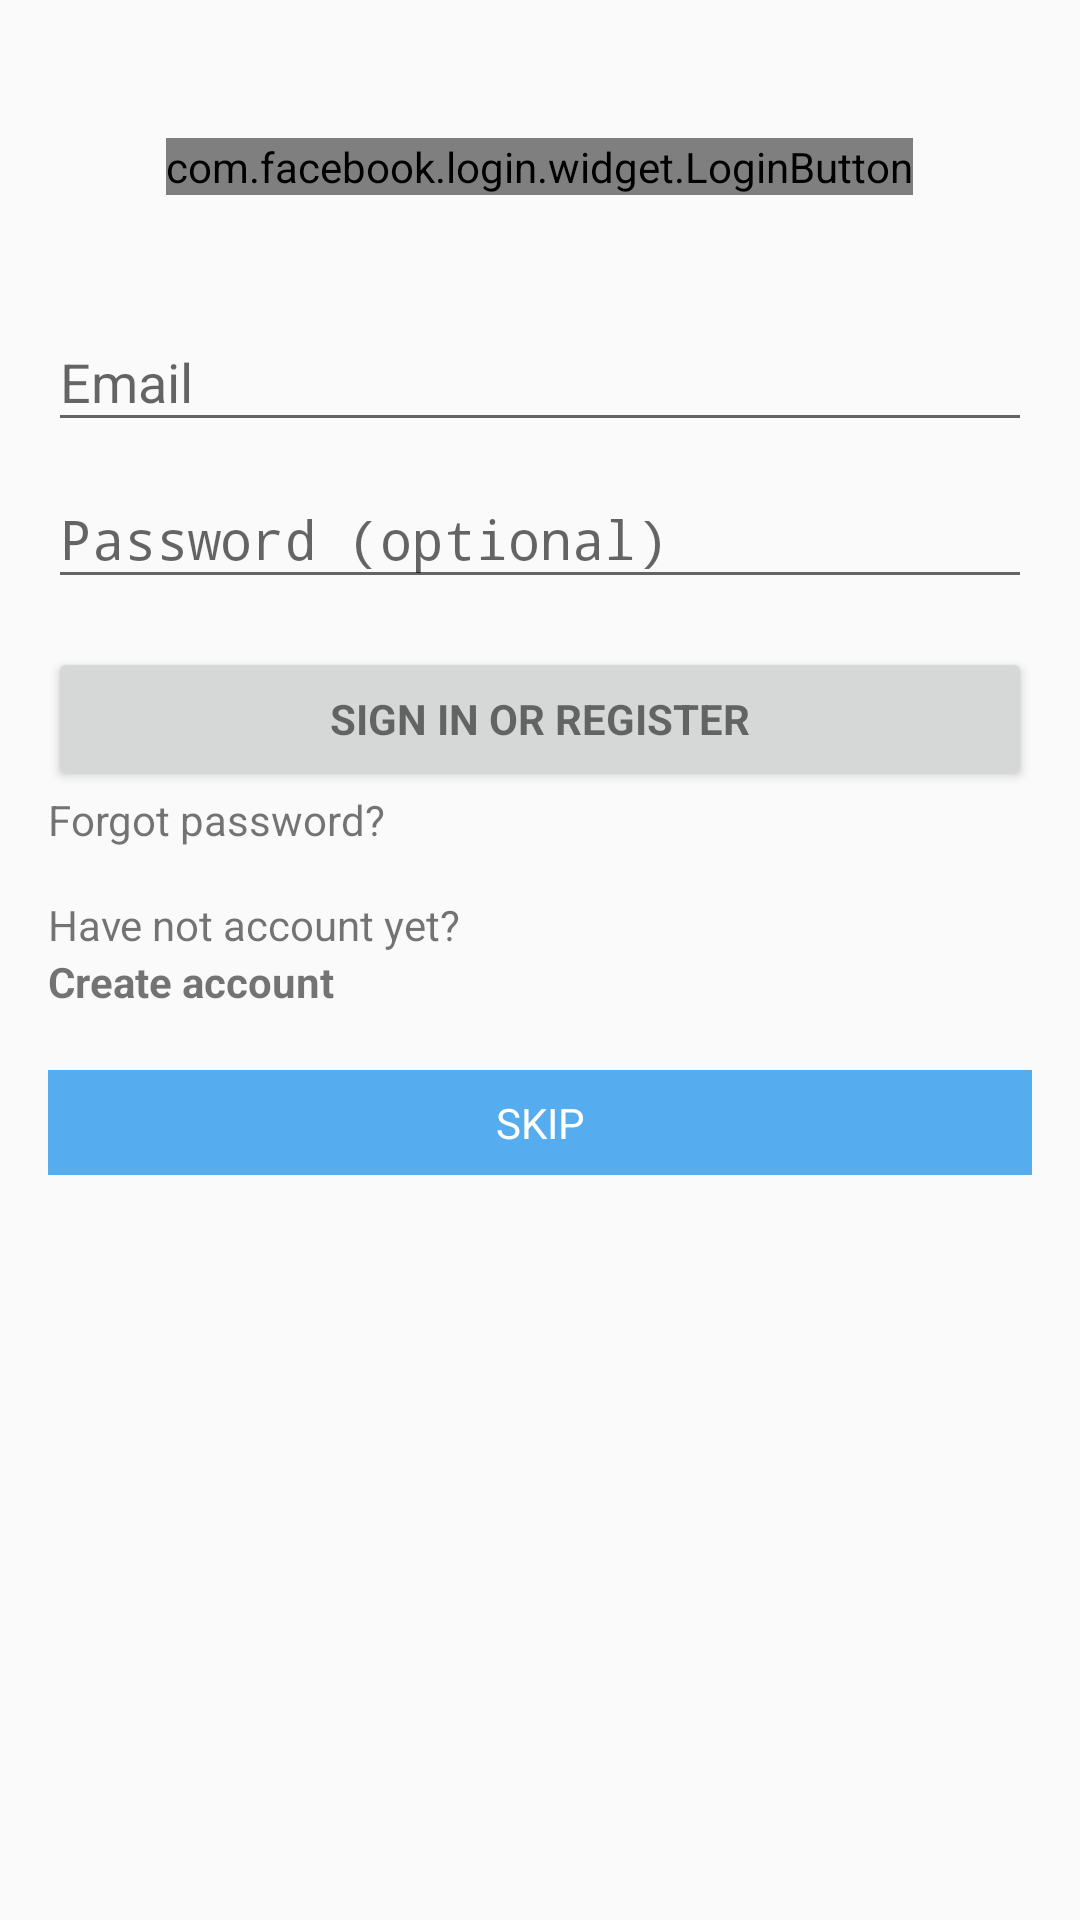

This screen was rendered from an Android layout file. Write that file and the resources it references.
<!-- AndroidManifest.xml: application theme ShareBook -->
<!-- res/layout/activity_login.xml -->
<LinearLayout xmlns:android="http://schemas.android.com/apk/res/android"
    xmlns:tools="http://schemas.android.com/tools"
    android:layout_width="match_parent"
    android:layout_height="match_parent"
    android:gravity="center_horizontal"
    android:orientation="vertical"
    android:paddingBottom="@dimen/activity_vertical_margin"
    android:paddingLeft="@dimen/activity_horizontal_margin"
    android:paddingRight="@dimen/activity_horizontal_margin"
    android:paddingTop="@dimen/activity_vertical_margin"
    tools:context=".login.LoginActivity">

    
    <ProgressBar
        android:id="@+id/login_progress"
        style="?android:attr/progressBarStyleLarge"
        android:layout_width="wrap_content"
        android:layout_height="wrap_content"
        android:layout_marginBottom="8dp"
        android:visibility="gone" />

    <ScrollView
        android:id="@+id/login_form"
        android:layout_width="match_parent"
        android:layout_height="match_parent">


        <LinearLayout
            android:id="@+id/email_login_form"
            android:layout_width="match_parent"
            android:layout_height="wrap_content"
            android:orientation="vertical">

            <LinearLayout
                android:id="@+id/llSocialMediaInput"
                android:layout_width="match_parent"
                android:layout_height="wrap_content"
                android:orientation="vertical">

                <com.facebook.login.widget.LoginButton
                    android:id="@+id/login_button"
                    android:layout_width="wrap_content"
                    android:layout_height="wrap_content"
                    android:layout_gravity="center_horizontal"
                    android:layout_marginBottom="30dp"
                    android:layout_marginTop="30dp" />

            </LinearLayout>

            <android.support.design.widget.TextInputLayout
                android:layout_width="match_parent"
                android:layout_height="wrap_content">

                <AutoCompleteTextView
                    android:id="@+id/email"
                    android:layout_width="match_parent"
                    android:layout_height="wrap_content"
                    android:hint="@string/prompt_email"
                    android:inputType="textEmailAddress"
                    android:maxLines="1"
                    android:singleLine="true" />

            </android.support.design.widget.TextInputLayout>

            <android.support.design.widget.TextInputLayout
                android:layout_width="match_parent"
                android:layout_height="wrap_content">

                <EditText
                    android:id="@+id/password"
                    android:layout_width="match_parent"
                    android:layout_height="wrap_content"
                    android:hint="@string/prompt_password"
                    android:imeActionId="@+id/login"
                    android:imeActionLabel="@string/action_sign_in_short"
                    android:imeOptions="actionUnspecified"
                    android:inputType="textPassword"
                    android:maxLines="1"
                    android:singleLine="true" />

            </android.support.design.widget.TextInputLayout>

            <Button
                android:id="@+id/email_sign_in_button"
                style="?android:textAppearanceSmall"
                android:layout_width="match_parent"
                android:layout_height="wrap_content"
                android:layout_marginTop="16dp"
                android:text="@string/action_sign_in"
                android:textStyle="bold" />

            <TextView
                android:layout_width="match_parent"
                android:layout_height="wrap_content"
                android:text="@string/forgot_password"/>

            <TextView
                android:id="@+id/tv_register"
                style="?android:textAppearanceSmall"
                android:layout_width="wrap_content"
                android:layout_height="wrap_content"
                android:layout_marginTop="16dp"
                android:text="@string/have_not_account_yet" />

            <TextView
                android:id="@+id/tv_create_account"
                android:layout_width="wrap_content"
                android:layout_height="wrap_content"
                android:textStyle="bold"
                android:text="@string/create_account"/>

            <TextView
                android:id="@+id/tvSkip"
                android:layout_width="match_parent"
                android:layout_height="wrap_content"
                android:layout_marginTop="20dp"
                android:background="?attr/colorPrimary"
                android:gravity="center"
                android:padding="8dp"
                android:text="SKIP"
                android:textColor="@android:color/white" />

        </LinearLayout>
    </ScrollView>
</LinearLayout>
<!-- resources referenced by this layout -->
<resources>
  <dimen name="activity_horizontal_margin">16dp</dimen>
  <dimen name="activity_vertical_margin">16dp</dimen>
  <string name="action_sign_in">Sign in or register</string>
  <string name="action_sign_in_short">Sign in</string>
  <string name="create_account">Create account</string>
  <string name="forgot_password">Forgot password?</string>
  <string name="have_not_account_yet">Have not account yet?</string>
  <string name="prompt_email">Email</string>
  <string name="prompt_password">Password (optional)</string>
  <style name="ShareBook" parent="Theme.AppCompat.Light.DarkActionBar">
          
          <item name="colorPrimary">@color/colorPrimary</item>
          <item name="colorPrimaryDark">@color/colorPrimaryDark</item>
          <item name="colorAccent">@color/colorAccent</item>
      </style>
  <color name="colorPrimary">#ff55acee</color>
  <color name="colorPrimaryDark">#ff4d9bd6</color>
  <color name="colorAccent">#ff444b52</color>
</resources>
